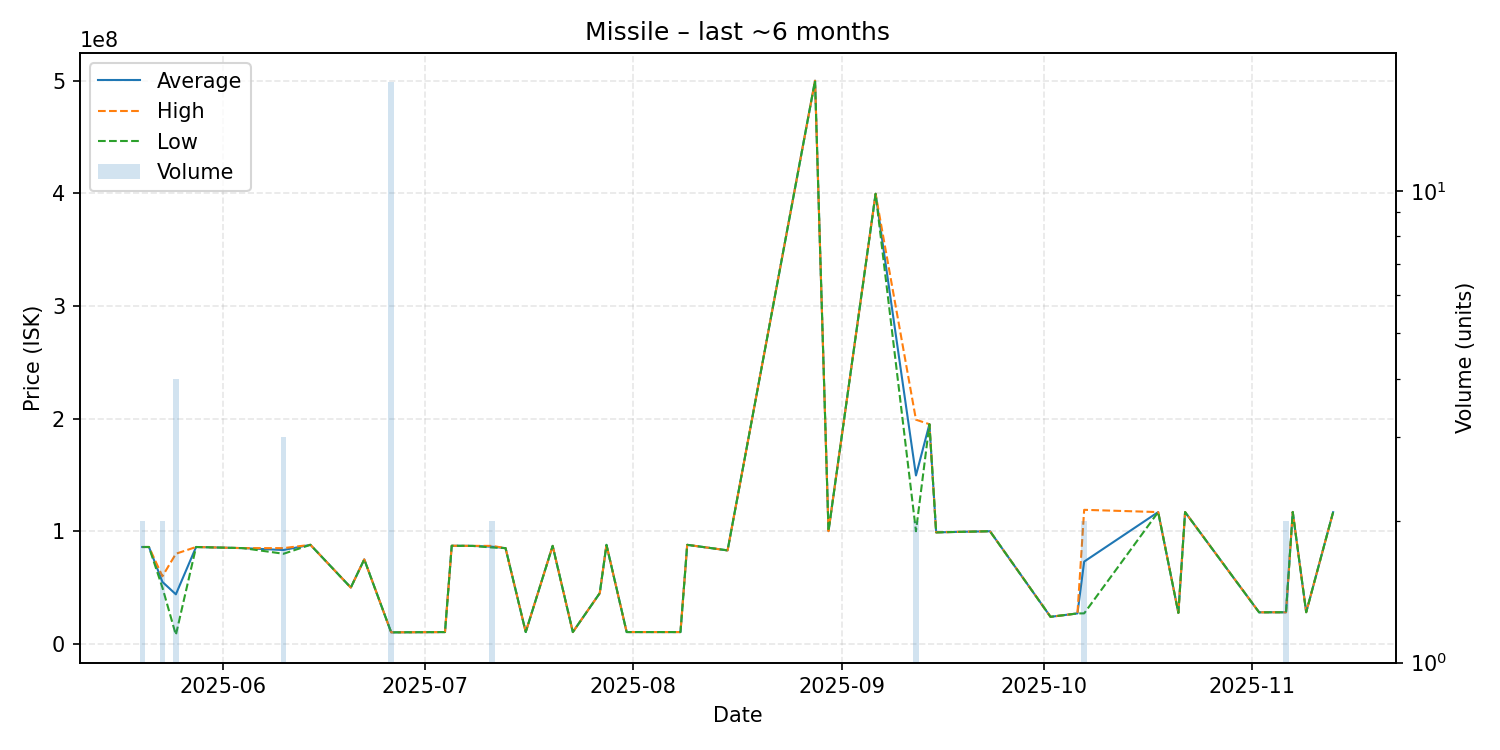

Source data for this figure (header and first rows):
date, average, highest, lowest, order_count, volume
2025-05-20, 85990000, 85990000, 85990000, 2, 2
2025-05-21, 86000000, 86000000, 86000000, 1, 1
2025-05-23, 55000000, 60000000, 50000000, 2, 2
2025-05-25, 44000000, 80000000, 8000000, 4, 4
2025-05-28, 86000000, 86000000, 86000000, 1, 1
2025-06-04, 85000000, 85000000, 85000000, 1, 1
2025-06-10, 83333333, 85000000, 80000000, 3, 3
2025-06-14, 87930000, 87930000, 87930000, 1, 1
2025-06-20, 50000000, 50000000, 50000000, 1, 1
2025-06-22, 74990000, 74990000, 74990000, 1, 1
2025-06-26, 10238235, 10250000, 10220000, 4, 17
2025-06-28, 10300000, 10300000, 10300000, 1, 1
2025-07-04, 10500000, 10500000, 10500000, 1, 1
2025-07-05, 87100000, 87100000, 87100000, 1, 1
2025-07-08, 87000000, 87000000, 87000000, 1, 1
2025-07-11, 86270000, 86990000, 85550000, 2, 2
2025-07-13, 85000000, 85000000, 85000000, 1, 1
2025-07-16, 10500000, 10500000, 10500000, 1, 1
2025-07-20, 87000000, 87000000, 87000000, 1, 1
2025-07-23, 10500000, 10500000, 10500000, 1, 1
2025-07-27, 45000000, 45000000, 45000000, 1, 1
2025-07-28, 87920000, 87920000, 87920000, 1, 1
2025-07-31, 10500000, 10500000, 10500000, 1, 1
2025-08-08, 10500000, 10500000, 10500000, 1, 1
2025-08-09, 87930000, 87930000, 87930000, 1, 1
2025-08-15, 83000000, 83000000, 83000000, 1, 1
2025-08-28, 499900000, 499900000, 499900000, 1, 1
2025-08-30, 100100000, 100100000, 100100000, 1, 1
2025-09-06, 399500000, 399500000, 399500000, 1, 1
2025-09-12, 149500000, 199000000, 100000000, 2, 2
2025-09-14, 195000000, 195000000, 195000000, 1, 1
2025-09-15, 99000000, 99000000, 99000000, 1, 1
2025-09-23, 100000000, 100000000, 100000000, 1, 1
2025-10-02, 24020000, 24020000, 24020000, 1, 1
2025-10-06, 27030000, 27030000, 27030000, 1, 1
2025-10-07, 73045000, 119000000, 27090000, 2, 2
2025-10-18, 117000000, 117000000, 117000000, 1, 1
2025-10-21, 27530000, 27530000, 27530000, 1, 1
2025-10-22, 117000000, 117000000, 117000000, 1, 1
2025-11-02, 28010000, 28010000, 28010000, 1, 1
2025-11-04, 28060000, 28060000, 28060000, 1, 1
2025-11-06, 28055000, 28060000, 28050000, 2, 2
2025-11-07, 117100000, 117100000, 117100000, 1, 1
2025-11-09, 28110000, 28110000, 28110000, 1, 1
2025-11-13, 116900000, 116900000, 116900000, 1, 1
